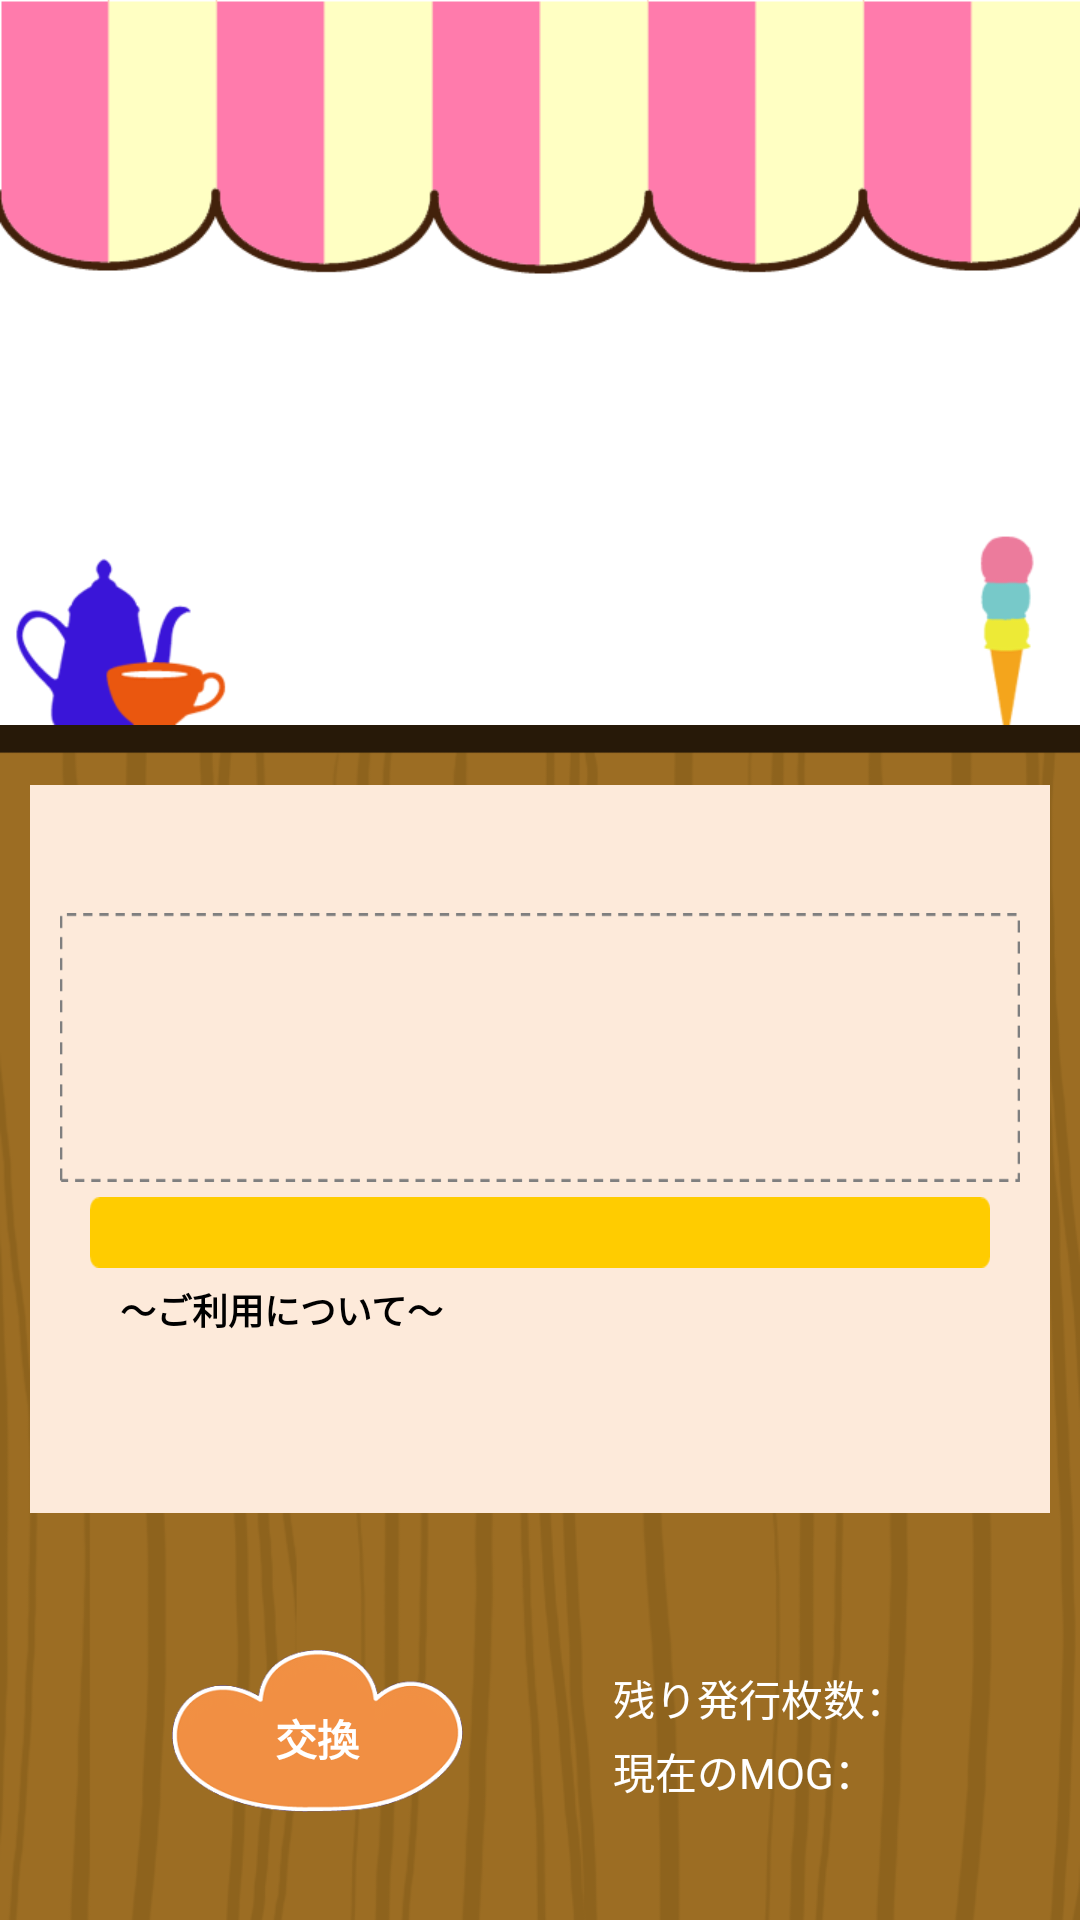

Produce the Android XML layout that renders to this screen, including the resource entries it uses.
<!-- AndroidManifest.xml: application theme android:Theme.Light.NoTitleBar.Fullscreen -->
<!-- res/layout/kupon.xml -->
<?xml version="1.0" encoding="utf-8"?>
<RelativeLayout xmlns:android="http://schemas.android.com/apk/res/android"
    android:layout_width="match_parent"
    android:layout_height="match_parent"
    android:background="@color/white"
    android:gravity="center" >

    <RelativeLayout
        android:id="@+id/layout_kupon_temei"
        android:layout_width="wrap_content"
        android:layout_height="wrap_content"
        android:gravity="center" >

        <ImageView
            android:id="@+id/imag_kupon_bg3"
            android:layout_width="match_parent"
            android:layout_height="wrap_content"
            android:cropToPadding="true"
            android:scaleType="fitXY"
            android:src="@drawable/cupon_bg1" />

        <TextView
            android:id="@+id/txt_service"
            android:layout_width="wrap_content"
            android:layout_height="wrap_content"
            android:layout_centerInParent="true"
            android:background="@color/white"
            android:textColor="#0000CC"
            android:textSize="25sp"
            android:textStyle="bold"
            android:typeface="serif" />

    </RelativeLayout>

    <LinearLayout
        android:id="@+id/layout_kupon_syousai"
        android:layout_width="match_parent"
        android:layout_height="wrap_content"
        android:background="@drawable/cupon_bg3"
        android:layout_alignParentBottom="true"
        android:layout_below="@+id/RelativeLayout1"
        android:orientation="vertical"
        android:paddingTop="10dp" >

        <LinearLayout
            android:id="@+id/LinearLayout1"
            android:layout_width="match_parent"
            android:layout_height="203dp"
            android:layout_margin="10dp"
            android:layout_weight="0.56"
            android:background="@drawable/dai_kakomi"
            android:gravity="center|center_horizontal"
            android:orientation="vertical"
            android:padding="10dp" >

            <TextView
                android:id="@+id/txt_naiyou_data"
                android:layout_width="wrap_content"
                android:layout_height="wrap_content"
                android:background="@drawable/waku"
                android:gravity="left|center_vertical"
                android:padding="10dp"
                android:textColor="@color/red"
                android:textSize="@dimen/text_size_medium" />

            <TextView
                android:id="@+id/txt_kigen_data"
                android:layout_width="wrap_content"
                android:layout_height="wrap_content"
                android:layout_marginLeft="10dp"
                android:layout_marginRight="10dp"
                android:layout_marginTop="5dp"
                android:background="@drawable/kakoi"
                android:gravity="center"
                android:textColor="@color/white"
                android:textSize="@dimen/text_size_small" />

            <TextView
                android:id="@+id/txt_siyou"
                android:layout_width="wrap_content"
                android:layout_height="wrap_content"
                android:layout_gravity="left"
                android:layout_marginLeft="20dp"
                android:layout_marginTop="5dp"
                android:gravity="center"
                android:text="～ご利用について～"
                android:textColor="@color/black"
                android:textSize="@dimen/text_size_micro"
                android:textStyle="bold" />

            <TextView
                android:id="@+id/txt_siyou_data"
                android:layout_width="wrap_content"
                android:layout_height="wrap_content"
                android:layout_gravity="left"
                android:layout_marginLeft="20dp"
                android:gravity="center"
                android:textColor="@color/black"
                android:textSize="@dimen/text_size_micro" />

        </LinearLayout>

        <LinearLayout
            android:layout_width="match_parent"
            android:layout_height="wrap_content"
            android:layout_weight="1"
            android:gravity="center" >

            <Button
                android:id="@+id/btn_kupon_koukan"
                android:layout_width="97dp"
                android:layout_height="54dp"
                android:layout_marginRight="50dp"
                android:background="@drawable/bt"
                android:paddingTop="5dp"
                android:text="交換"
                android:textColor="@color/white"
                android:textStyle="bold"
                android:typeface="normal" />

            <LinearLayout
                android:id="@+id/LinearLayout4"
                android:layout_width="wrap_content"
                android:layout_height="wrap_content"
                android:gravity="bottom|right"
                android:orientation="vertical" >

                <LinearLayout
                    android:layout_width="match_parent"
                    android:layout_height="wrap_content" >

                    <TextView
                        android:id="@+id/txt_jogen"
                        android:layout_width="wrap_content"
                        android:layout_height="wrap_content"
                        android:gravity="center"
                        android:text="残り発行枚数："
                        android:textColor="@color/white"
                        android:textColorHint="@color/red"
                        android:textSize="14sp" />

                    <TextView
                        android:id="@+id/txt_jogen_data"
                        android:layout_width="wrap_content"
                        android:layout_height="wrap_content"
                        android:gravity="center"
                        android:textColor="@color/white"
                        android:textSize="@dimen/text_size_medium" />
                </LinearLayout>

                <LinearLayout
                    android:layout_width="match_parent"
                    android:layout_height="wrap_content" >

                    <TextView
                        android:id="@+id/txt_point"
                        android:layout_width="wrap_content"
                        android:layout_height="wrap_content"
                        android:text="現在のMOG："
                        android:textColor="@color/white"
                        android:textSize="@dimen/text_size_small" />

                    <TextView
                        android:id="@+id/txt_point_now"
                        android:layout_width="wrap_content"
                        android:layout_height="wrap_content"
                        android:textColor="@color/white"
                        android:textSize="@dimen/text_size_medium"
                        android:textStyle="bold" />

                </LinearLayout>

            </LinearLayout>
        </LinearLayout>
    </LinearLayout>

    <ImageView
        android:id="@+id/imag_kupn_sukukiyo"
        android:layout_width="wrap_content"
        android:layout_height="wrap_content"
        android:layout_alignParentBottom="true"
        android:layout_alignParentLeft="true"
        android:layout_marginLeft="40dp"
        android:src="@drawable/min_kiyorasuki"
        android:visibility="invisible" />

    <TextView
        android:id="@+id/sukusyo2"
        android:layout_width="wrap_content"
        android:layout_height="wrap_content"
        android:layout_alignParentBottom="true"
        android:layout_alignParentRight="true"
        android:layout_centerHorizontal="true"
        android:textColor="@color/white"
        android:textSize="@dimen/text_size_small"
        android:visibility="invisible" />

    <RelativeLayout
        android:id="@+id/RelativeLayout1"
        android:layout_width="match_parent"
        android:layout_height="150dp"
        android:layout_below="@+id/layout_kupon_temei"
        android:layout_centerHorizontal="true" >

        <ImageView
            android:id="@+id/imag_kupon_bg2"
            android:layout_width="match_parent"
            android:layout_height="wrap_content"
            android:layout_alignParentBottom="true"
            android:layout_centerHorizontal="true"
            android:scaleType="fitXY"
            android:src="@drawable/cupon_bg2" />

        <ImageView
            android:id="@+id/imag_kupon_dai"
            android:layout_width="180dp"
            android:layout_height="125dp"
            android:layout_centerInParent="true"
            android:scaleType="fitCenter" />
    </RelativeLayout>

</RelativeLayout>
<!-- resources referenced by this layout -->
<resources>
  <color name="black">#000000</color>
  <color name="red">#ff0000</color>
  <color name="white">#FFFFFF</color>
  <dimen name="text_size_medium">18sp</dimen>
  <dimen name="text_size_micro">12sp</dimen>
  <dimen name="text_size_small">14sp</dimen>
  <!-- drawable bt: png bitmap (drawable-hdpi, 11104 bytes) -->
  <!-- drawable cupon_bg1: png bitmap (drawable-hdpi, 12866 bytes) -->
  <!-- drawable cupon_bg2: png bitmap (drawable-hdpi, 9105 bytes) -->
  <!-- drawable cupon_bg3: png bitmap (drawable-hdpi, 62686 bytes) -->
  <!-- drawable dai_kakomi: png bitmap (drawable-xhdpi, 627 bytes) -->
  <!-- drawable kakoi: png bitmap (drawable-xhdpi, 589 bytes) -->
  <!-- drawable min_kiyorasuki: png bitmap (drawable-xhdpi, 39344 bytes) -->
  <!-- drawable waku: png bitmap (drawable-xhdpi, 1167 bytes) -->
</resources>
